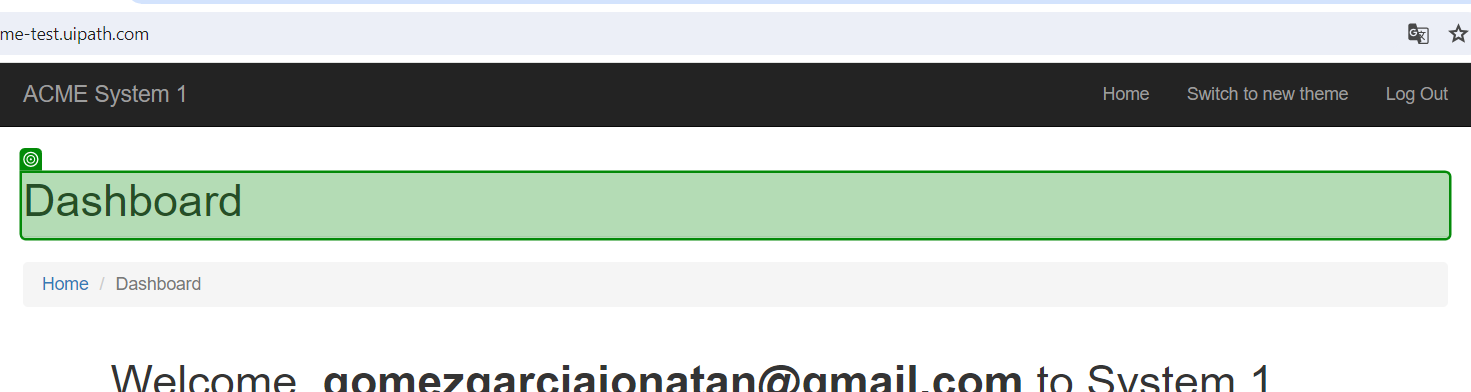
Task: First Practice from Module based on Table Extraction
Workflow: LogInACME

Step 1: check

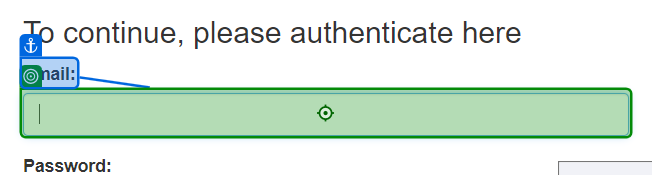
Step 2: type [Email] into 'Email'

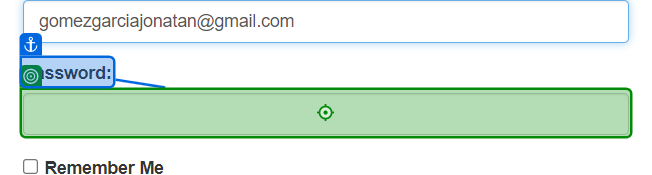
Step 3: type [Password] into 'Password'

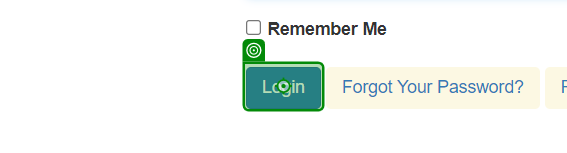
Step 4: click on 'Login'

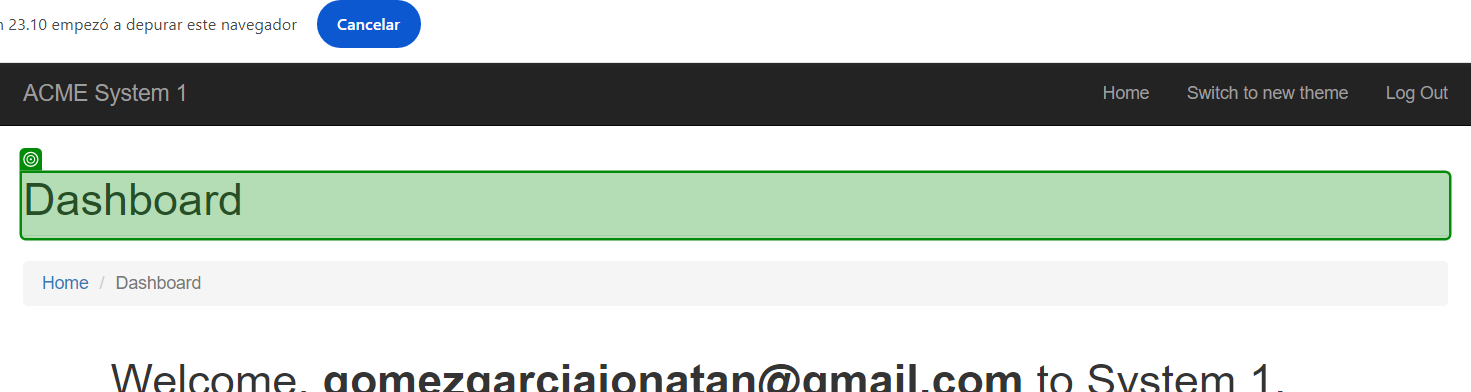
Step 5: check